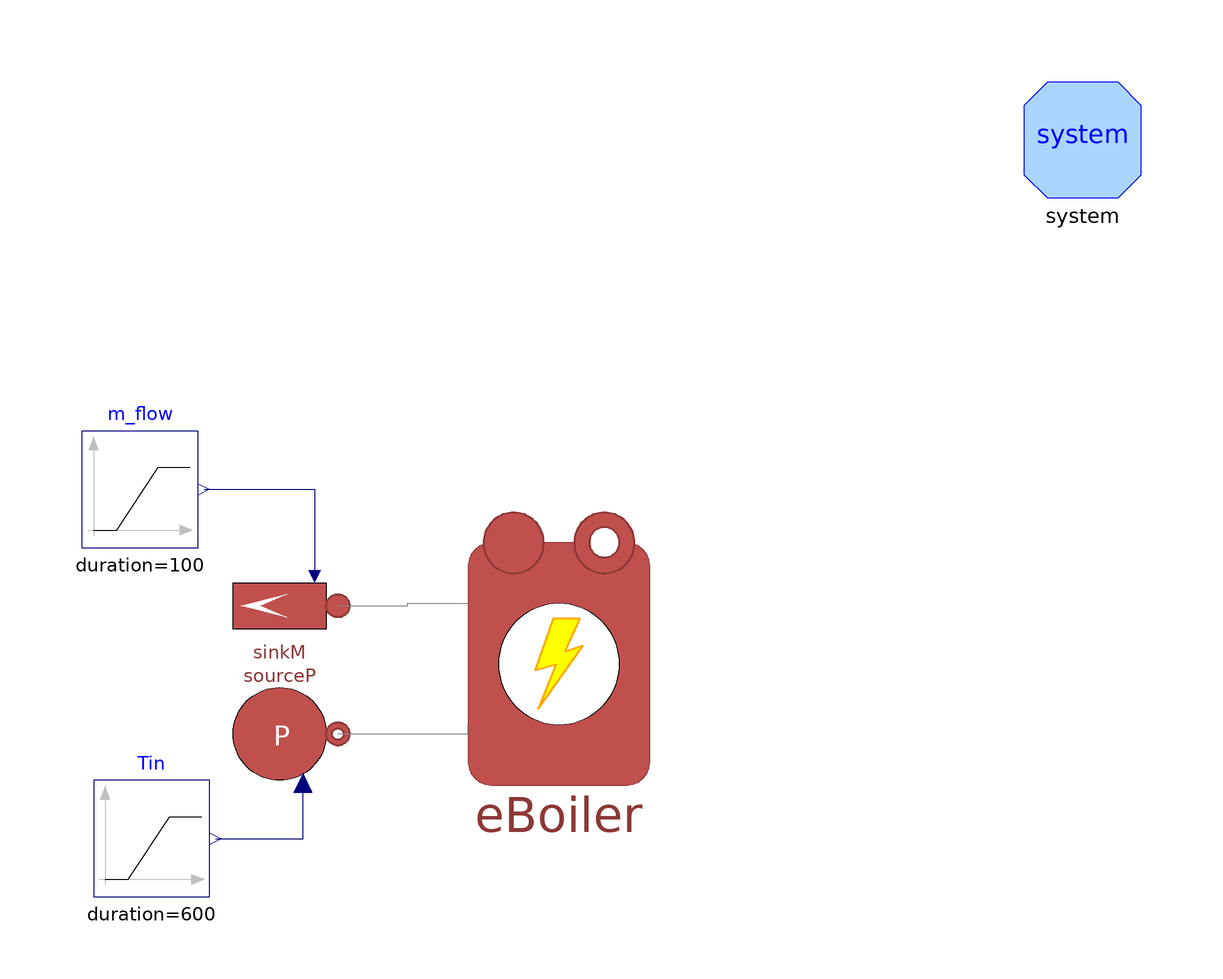

This picture is the connection diagram that the Modelica source below describes through its graphical annotations.

model ElectricBoilerTest
  extends Modelica.Icons.Example;
  MultiEnergySystem.DistrictHeatingNetwork.Components.ThermalMachines.ElectricBoiler eBoiler(D = 0.4, Pmaxnom = 50e3, Pnimnom = 10e3, Pnom = 50e3,
    Tin_start=333.15,                                                                                                                                                       etanom = 0.98, h = 1.25, m_flow_nom = 1,
    pin_start=300000,
    pout_start=290000)                                                                                                                                                                                                         annotation (
    Placement(visible = true, transformation(origin = {-8.88178e-16, 8.88178e-16}, extent = {{-26, -26}, {26, 26}}, rotation = 0)));
  MultiEnergySystem.DistrictHeatingNetwork.Sources.SinkMassFlow sinkM(
    T0=353.15,                                                                          m_flow0 = 1.2,
    p0=300000,
    pin_start=300000,                                                                                                                   use_in_m_flow = true) annotation (
    Placement(visible = true, transformation(origin = {-48, 10}, extent = {{10, -10}, {-10, 10}}, rotation = 0)));
  MultiEnergySystem.DistrictHeatingNetwork.Sources.SourcePressure sourceP(
    T0=333.15,
    p0=310000,                                                                                          use_in_T0 = true) annotation (
    Placement(visible = true, transformation(origin = {-48, -12}, extent = {{-10, 10}, {10, -10}}, rotation = 0)));
  Modelica.Blocks.Sources.Ramp Tin(duration = 600, height = 0, offset = 60 + 273.15, startTime = 250) annotation (
    Placement(visible = true, transformation(origin = {-70, -30}, extent = {{-10, -10}, {10, 10}}, rotation = 0)));
  Modelica.Blocks.Sources.Ramp m_flow(duration = 100,
    height=-0.2*0,                                                   offset = 0.5, startTime = 100) annotation (
    Placement(visible = true, transformation(origin={-72,30},    extent = {{-10, -10}, {10, 10}}, rotation = 0)));
  inner MultiEnergySystem.DistrictHeatingNetwork.System system                                                                                      annotation (
    Placement(visible = true, transformation(origin = {90, 90}, extent = {{-10, -10}, {10, 10}}, rotation = 0)));
equation
  connect(sinkM.inlet, eBoiler.outlet) annotation (
    Line(points={{-38,10},{-26,10},{-26,10.4},{-15.6,10.4}},
                                          color = {136, 136, 136}));
  connect(sourceP.outlet, eBoiler.inlet) annotation (
    Line(points={{-38,-12},{-15.6,-12},{-15.6,-10.4}},  color = {136, 136, 136}));
  connect(m_flow.y, sinkM.in_m_flow) annotation (
    Line(points={{-61,30},{-42,30},{-42,15}},        color = {0, 0, 127}));
  connect(Tin.y, sourceP.in_T0) annotation (Line(points={{-59,-30},{-44,-30},{
          -44,-20.4}}, color={0,0,127}));
  annotation (
    experiment(StartTime = 0, StopTime = 250, Tolerance = 1e-6, Interval = 0.5),
    Documentation(info = "<html><head></head><body>Test model for the component:

<a href=\"modelica://MultiEnergySystem.DistrictHeatingNetwork.Components.Machines.GasBoiler\">GasBoiler</a>.<div><br></div><div>The test includes changes in:</div><div><ul><li>fuel flow mass flow rate&nbsp;</li><li>water flow mass flow rate</li><li>water inlet temperature</li></ul></div><div><div><br></div></div></body></html>"));
end ElectricBoilerTest;